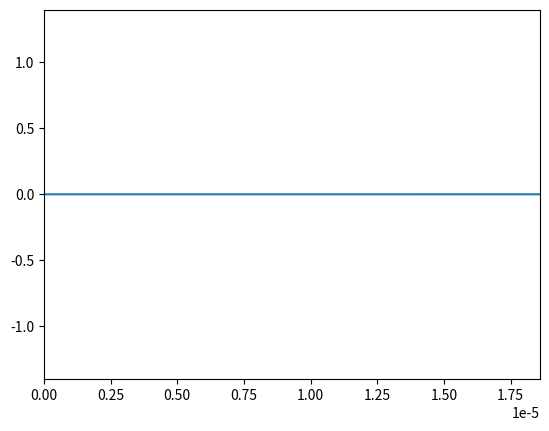

Write Python code to recreate this figure.
# [redacted]
# [redacted]
#Exercice 1h

import numpy as np
import matplotlib.pyplot as plt
import matplotlib.animation as animation

# Number of time steps
nbt = 1000

# Courant stability factor
S = 1

# Speed of light
c = 2.99792458e8

# Wavelength of the incident light
lambda0 = 1.55e-6

# Number of wavelengths to consider
Nlambda = 20

# Calculate the spatial step size
dx = lambda0 / Nlambda

# Calculate the time step size
dt = S * dx / c

# Define the spatial domain
xmin = 0
xmax = 12 * lambda0

# Calculate the number of spatial steps
nbx = int((xmax - xmin) / dx)

# Create an array of spatial coordinates
x = np.linspace(xmin, xmax, nbx)

# Calculate the period of the incident light
T = lambda0 / c

# Calculate the angular frequency of the incident light
W = 2 * np.pi / T

# Initialize the arrays for the wave function at three consecutive time steps
unm = np.zeros(nbx)
un = np.zeros(nbx)
unp = np.zeros(nbx)

# Parameters for the dielectric interface
epsilon_r = np.ones(nbx)

# Create a figure for plotting
fig = plt.figure()

# Create an empty line for the wave function
line, = plt.plot([], [])

# Set the x and y limits of the plot
plt.xlim(xmin, xmax)
plt.ylim(-1.4, 1.4)

#define for the source term
tc1=8*T
tau1=1.5*T

tc2=6*T
tau2=2*T

# Function for updating the plot at each time step
def animate(n):
    # Update the wave function at each spatial point
    for i in range(1, nbx-1):
        unp[i] = S**2 / epsilon_r[i] * (un[i+1] - 2*un[i] + un[i-1]) + 2*un[i] - unm[i]
        unp[-1] = 0
    # Define the source term
    tnp = (n+1) * dt

    unp[0] = np.cos(W*(tnp-tc1))*np.exp(-((tnp - tc1)/(tau1))**2)
    unp[nbx-1] = np.cos(W*(tnp-tc2))*np.exp(-((tnp - tc2)/(tau2))**2)

    # Update the plot
    line.set_data(x, unp)

    # Update the wave function arrays
    unm[:] = un[:]
    un[:] = unp[:]

    return line,

# Create the animation
ani = animation.FuncAnimation(fig, animate, frames=nbt, interval=20, blit=True, repeat=False)

# Display the plot
plt.show()